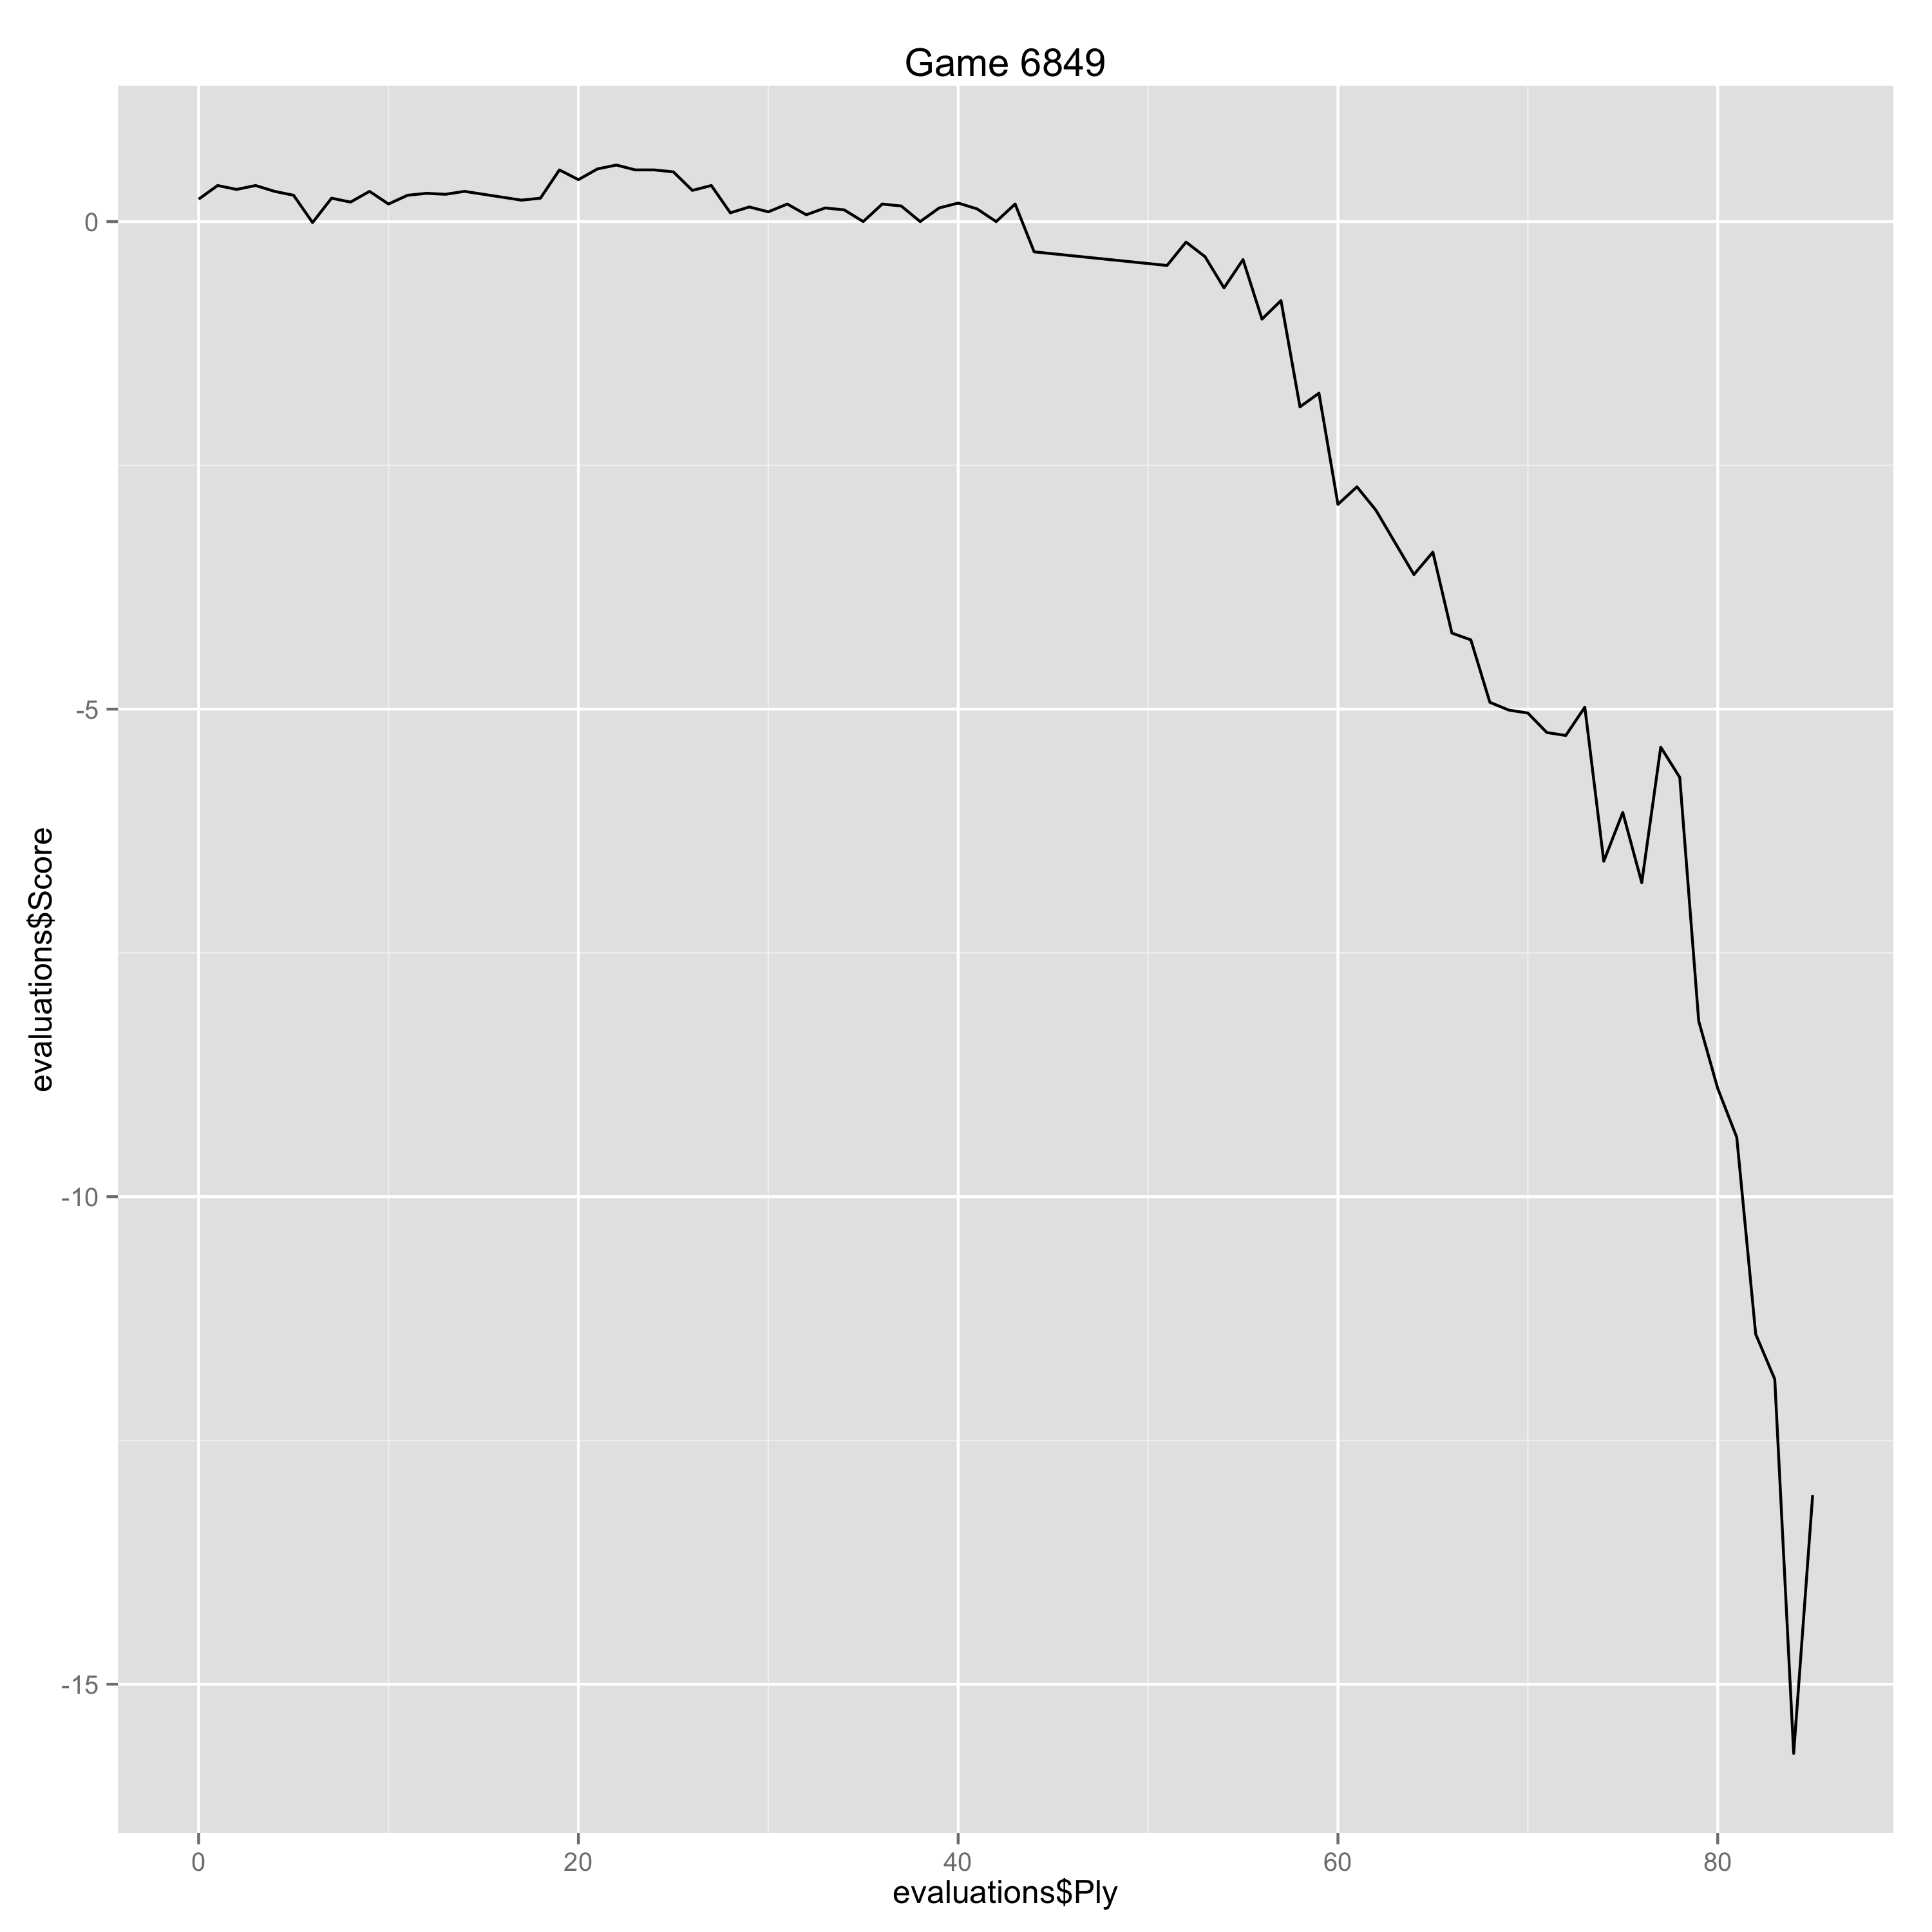

The file beside this chart, header and first rows:
Ply, Move, White, Black, Score, Eval, Comment
0, [1], e4, , 0.23, 0.23, 
1, [1], , c5, 0.37, -0.14, 
2, [2], Nf3, , 0.33, -0.04, 
3, [2], , Nc6, 0.37, -0.04, 
4, [3], d4, , 0.31, -0.06, 
5, [3], , cxd4, 0.27, 0.04, 
6, [4], Nxd4, , -0.01, -0.28, 
7, [4], , g6, 0.24, -0.25, 
8, [5], c4, , 0.2, -0.04, 
9, [5], , Nf6, 0.31, -0.11, 
10, [6], Nc3, , 0.18, -0.13, 
11, [6], , Nxd4, 0.27, -0.09, 
12, [7], Qxd4, , 0.29, 0.02, 
13, [7], , d6, 0.28, 0.01, 
14, [8], Be2, , 0.31, 0.03, 
17, [9], , O-O, 0.22, 0.09, 
18, [10], Qd2, , 0.24, 0.02, 
19, [10], , a5, 0.53, -0.29, 
20, [11], Rd1, , 0.43, -0.1, 
21, [11], , Be6, 0.54, -0.11, 
22, [12], O-O, , 0.58, 0.04, 
23, [12], , a4, 0.53, 0.05, 
24, [13], f4, , 0.53, 0.0, 
25, [13], , Qc8, 0.51, 0.02, 
26, [14], Qd3, , 0.32, -0.19, 
27, [14], , Nd7, 0.37, -0.05, 
28, [15], Kh1, , 0.09, -0.28, 
29, [15], , Nc5, 0.15, -0.06, 
30, [16], Bxc5, , 0.1, -0.05, 
31, [16], , Qxc5, 0.18, -0.08, 
32, [17], f5, , 0.07, -0.11, 
33, [17], , Bd7, 0.14, -0.07, 
34, [18], Nd5, , 0.12, -0.02, 
35, [18], , Rae8, 0.0, 0.12, 
36, [19], b4, , 0.18, 0.18, 
37, [19], , axb3, 0.16, 0.02, 
38, [20], axb3, , 0.0, -0.16, 
39, [20], , Bc6, 0.14, -0.14, 
40, [21], b4, , 0.19, 0.05, 
41, [21], , Qa7, 0.13, 0.06, 
42, [22], Ne3, , 0.0, -0.13, 
43, [22], , b6, 0.18, -0.18, 
44, [23], Ng4, , -0.31, -0.49, 
51, [26], , Qc7, -0.45, 0.14, 
52, [27], Qe3, , -0.21, 0.24, 
53, [27], , Rd8, -0.36, 0.15, 
54, [28], Rde1, , -0.68, -0.32, 
55, [28], , Kh8, -0.39, -0.29, 
56, [29], Qg5, , -1.0, -0.61, 
57, [29], , Bc3, -0.81, -0.19, 
58, [30], Re2, , -1.9, -1.09, Erreur
59, [30], , b4, -1.76, -0.14, 
60, [31], e5, , -2.9, -1.14, Erreur
61, [31], , Bb5, -2.72, -0.18, 
62, [32], f6, , -2.96, -0.24, 
63, [32], , e6, -3.29, 0.33, 
64, [33], Re3, , -3.62, -0.33, 
65, [33], , Bd2, -3.39, -0.23, 
66, [34], Rfe1, , -4.22, -0.83, 
67, [34], , Qxc5, -4.29, 0.07, 
... 18 more rows
